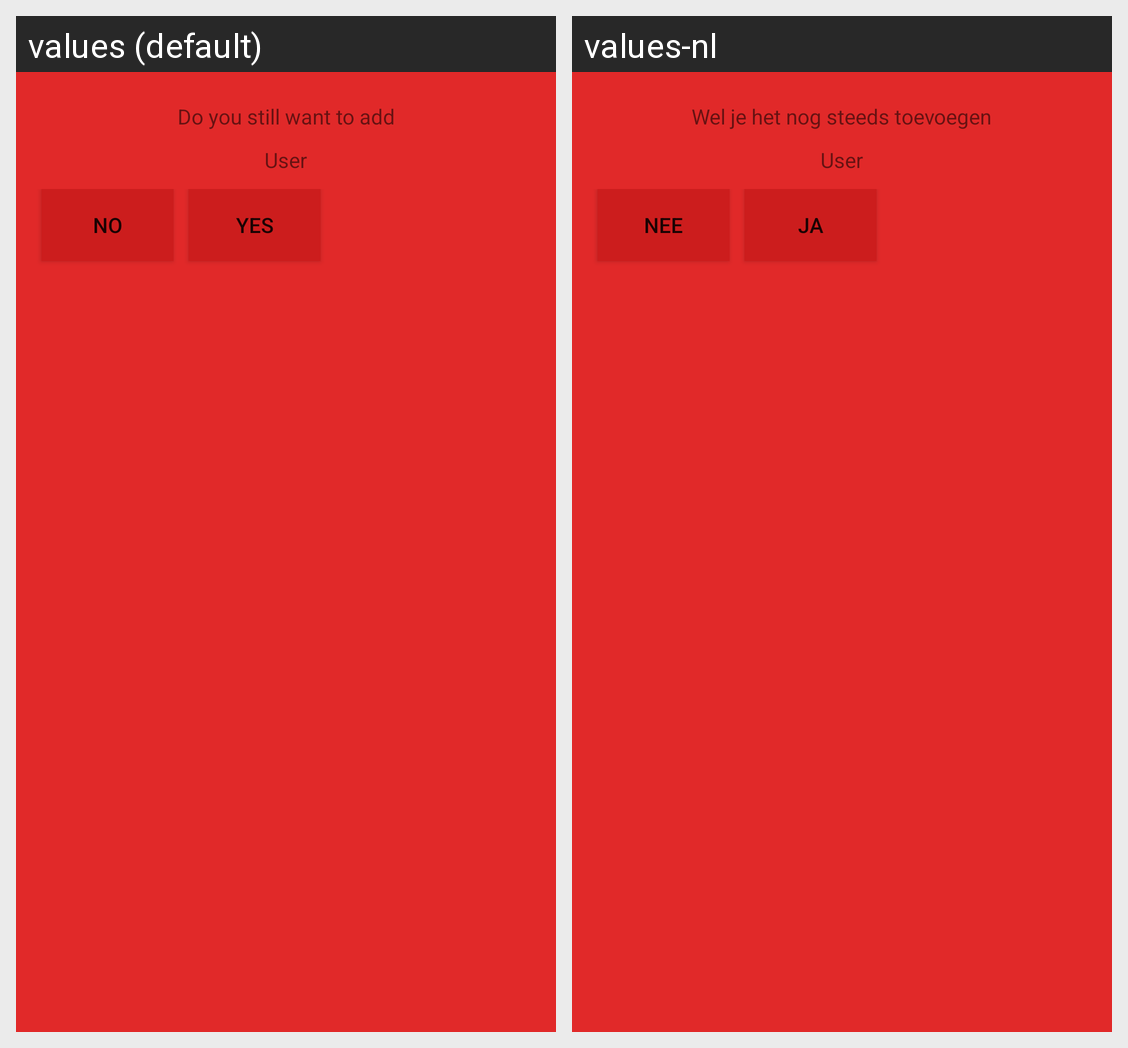

The same Android screen rendered under two of its app's locales, left to right. List the strings drawn on it with the default value and each locale's translation.
Android screen res/layout/layout_popup_makegroup.xml rendered under 2 locales, left to right: values (default), values-nl. Device: Nexus 5 (rendered at 1080×1920; each locale shown at half size, 540×960, under a caption strip naming it); theme MyMaterialTheme.
Strings drawn on this screen, with the default value and each locale's value (text and hints the layout hard-codes, and strings that could not be matched under every locale, appear in the picture but are not listed):

string_popup_makegroup
  values: Do you still want to add
  values-nl: Wel je het nog steeds toevoegen

stirng_no
  values: No
  values-nl: Nee

string_yes
  values: Yes
  values-nl: Ja
